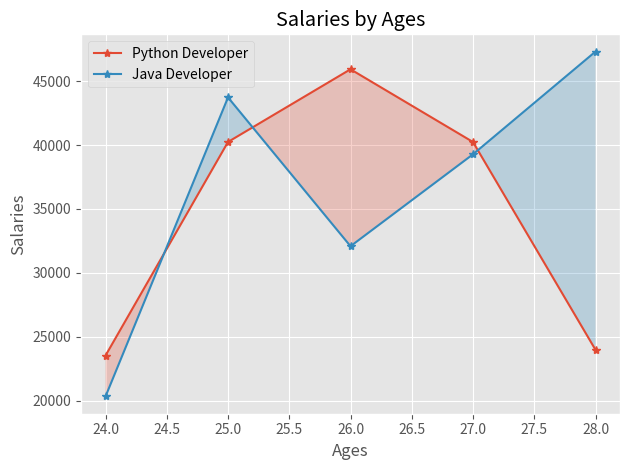

Source code (Python):
# importing modules
from matplotlib import pyplot as plt
import numpy as np

# add style
plt.style.use('ggplot')

# datas
ages = [24, 25, 26, 27, 28]

# salaries of python developer
py_dev = np.array([23532, 40239, 45923, 40234, 23985])
plt.plot(ages, py_dev, marker='*', label='Python Developer')

# salaries of java developer 
java_dev = np.array([20334, 43723, 32085, 39275, 47307])
plt.plot(ages, java_dev, marker='*', label='Java Developer')

# salaries of rust developer
# rust_dev = [48273, 21424, 24324, 32750, 52833]
# plt.plot(ages, rust_dev, marker='*', label='Rust Developer')

plt.fill_between(ages, py_dev, java_dev, where=(py_dev>java_dev), interpolate=True, alpha=0.25)
plt.fill_between(ages, py_dev, java_dev, where=(py_dev<=java_dev), interpolate=True, alpha=0.25)

# labeling x and y axis
plt.xlabel('Ages')
plt.ylabel('Salaries')

# name of the plot
plt.title('Salaries by Ages')

# show the label of the line plots
plt.legend()

# add padding
plt.tight_layout()

# show the plot
plt.show()
